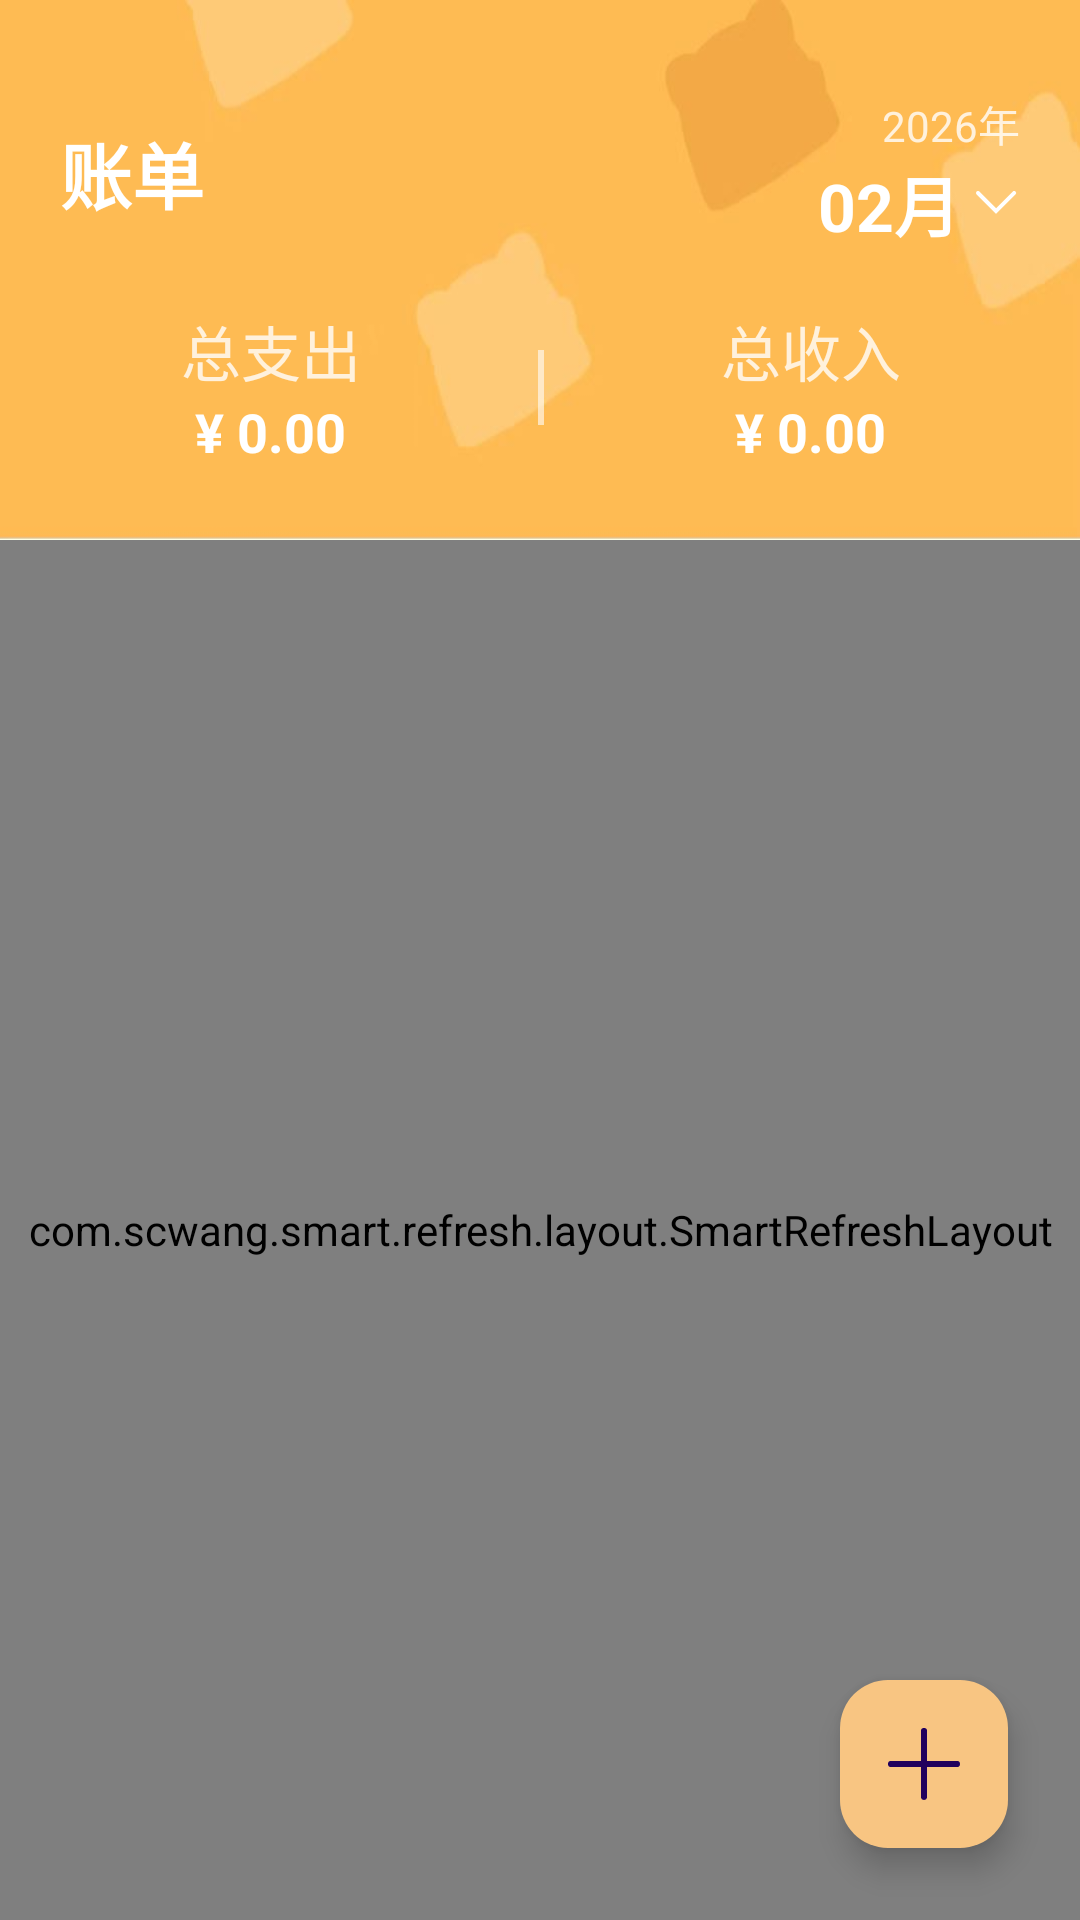

The Android layout XML behind this screen, and the referenced resources:
<!-- AndroidManifest.xml: application theme Theme.Accounting -->
<!-- res/layout/fragment_home.xml -->
<?xml version="1.0" encoding="utf-8"?>
<androidx.constraintlayout.widget.ConstraintLayout xmlns:android="http://schemas.android.com/apk/res/android"
    xmlns:app="http://schemas.android.com/apk/res-auto"
    xmlns:tools="http://schemas.android.com/tools"
    android:layout_width="match_parent"
    android:layout_height="match_parent"
    tools:context=".ui.home.HomeFragment">

    <View
        android:id="@+id/view_header_bg"
        android:layout_width="match_parent"
        android:layout_height="180dp"
        android:background="@drawable/bill_background"
        app:layout_constraintTop_toTopOf="parent" />

    <TextView
        android:id="@+id/tv_title"
        android:layout_width="wrap_content"
        android:layout_height="wrap_content"
        android:layout_marginStart="20dp"
        android:layout_marginTop="40dp"
        android:text="@string/bill"
        android:textColor="@android:color/white"
        android:textSize="24sp"
        android:textStyle="bold"
        app:layout_constraintStart_toStartOf="parent"
        app:layout_constraintTop_toTopOf="parent" />

    <LinearLayout
        android:id="@+id/layout_month_picker"
        android:layout_width="wrap_content"
        android:layout_height="wrap_content"
        android:layout_marginEnd="20dp"
        android:gravity="end"
        android:orientation="vertical"
        android:clickable="true"
        android:focusable="true"
        app:layout_constraintBottom_toBottomOf="@+id/tv_title"
        app:layout_constraintEnd_toEndOf="parent"
        app:layout_constraintTop_toTopOf="@+id/tv_title">

        <TextView
            android:id="@+id/tv_header_year"
            android:layout_width="wrap_content"
            android:layout_height="wrap_content"
            android:text="2026年"
            android:textColor="#CCFFFFFF"
            android:textSize="14sp" />

        <LinearLayout
            android:layout_width="wrap_content"
            android:layout_height="wrap_content"
            android:gravity="center_vertical"
            android:orientation="horizontal">

            <TextView
                android:id="@+id/tv_header_month"
                android:layout_width="wrap_content"
                android:layout_height="wrap_content"
                android:text="02月"
                android:textColor="@android:color/white"
                android:textSize="22sp"
                android:textStyle="bold" />

            <ImageView
                android:layout_width="16dp"
                android:layout_height="16dp"
                android:layout_marginStart="4dp"
                android:src="@drawable/ic_arrow_bottom"
                app:tint="@android:color/white" />
        </LinearLayout>
    </LinearLayout>

    <LinearLayout
        android:id="@+id/layout_expense"
        android:layout_width="wrap_content"
        android:layout_height="wrap_content"
        android:layout_marginBottom="24dp"
        android:gravity="center"
        android:orientation="vertical"
        app:layout_constraintBottom_toBottomOf="@+id/view_header_bg"
        app:layout_constraintEnd_toStartOf="@+id/guideline_vertical"
        app:layout_constraintStart_toStartOf="parent">

        <TextView
            android:id="@+id/all_expense_amount"
            android:layout_width="wrap_content"
            android:layout_height="wrap_content"
            android:text="@string/all_expenditure"
            android:textColor="#CCFFFFFF"
            android:textSize="20sp" />

        <TextView
            android:id="@+id/expense_amount"
            android:layout_width="wrap_content"
            android:layout_height="wrap_content"
            android:text="¥ 0.00"
            android:textColor="@android:color/white"
            android:textSize="18sp"
            android:textStyle="bold" />
    </LinearLayout>

    <androidx.constraintlayout.widget.Guideline
        android:id="@+id/guideline_vertical"
        android:layout_width="wrap_content"
        android:layout_height="wrap_content"
        android:orientation="vertical"
        app:layout_constraintGuide_percent="0.50121653" />

    <View
        android:id="@+id/view_divider"
        android:layout_width="2dp"
        android:layout_height="25dp"
        android:alpha="0.6"
        android:background="@android:color/white"

        app:layout_constraintBottom_toBottomOf="@+id/layout_expense"
        app:layout_constraintEnd_toEndOf="@+id/guideline_vertical"
        app:layout_constraintStart_toStartOf="@+id/guideline_vertical"
        app:layout_constraintTop_toTopOf="@+id/layout_expense" />

    <LinearLayout
        android:id="@+id/layout_revenue"
        android:layout_width="wrap_content"
        android:layout_height="wrap_content"
        android:gravity="center"
        android:orientation="vertical"
        app:layout_constraintBottom_toBottomOf="@+id/layout_expense"
        app:layout_constraintEnd_toEndOf="parent"
        app:layout_constraintStart_toEndOf="@+id/guideline_vertical">

        <TextView
            android:id="@+id/all_income_amount"
            android:layout_width="wrap_content"
            android:layout_height="wrap_content"
            android:text="@string/all_revenue"
            android:textColor="#CCFFFFFF"
            android:textSize="20sp" />

        <TextView
            android:id="@+id/income_amount"
            android:layout_width="wrap_content"
            android:layout_height="wrap_content"
            android:text="¥ 0.00"
            android:textColor="@android:color/white"
            android:textSize="18sp"
            android:textStyle="bold" />
    </LinearLayout>

    <LinearLayout
        android:id="@+id/ll_empty_view"
        android:layout_width="wrap_content"
        android:layout_height="wrap_content"
        android:gravity="center"
        android:orientation="vertical"
        android:visibility="gone"
        app:layout_constraintBottom_toBottomOf="parent"
        app:layout_constraintEnd_toEndOf="parent"
        app:layout_constraintStart_toStartOf="parent"
        app:layout_constraintTop_toBottomOf="@id/view_header_bg">

        <ImageView
            android:layout_width="120dp"
            android:layout_height="120dp"
            android:src="@drawable/ic_empty_bill"
            app:tint="#D3D3D3" />

        <TextView
            android:layout_width="wrap_content"
            android:layout_height="wrap_content"
            android:layout_marginTop="8dp"
            android:text="暂无数据"
            android:textColor="#D3D3D3"
            android:textSize="16sp" />
    </LinearLayout>

    <com.scwang.smart.refresh.layout.SmartRefreshLayout
        android:id="@+id/refreshLayout"
        android:layout_width="0dp"
        android:layout_height="0dp"

        app:srlEnableLoadMoreWhenContentNotFull="true"
        app:srlEnableFooterFollowWhenNoMoreData="true"
        app:srlEnableScrollContentWhenLoaded="false"
        app:srlEnableScrollContentWhenRefreshed="false"
        app:srlEnableAutoLoadMore="false"

        app:layout_constraintTop_toBottomOf="@id/view_header_bg"
        app:layout_constraintBottom_toBottomOf="parent"
        app:layout_constraintStart_toStartOf="parent"
        app:layout_constraintEnd_toEndOf="parent">

        <com.scwang.smart.refresh.header.ClassicsHeader
            android:layout_width="match_parent"
            android:layout_height="wrap_content"
            app:srlTextPulling="下拉查看下月数据"
            app:srlTextRelease="松开查看下月数据"
            app:srlTextRefreshing="切换中"
            app:srlEnableLastTime="false" />

        <androidx.recyclerview.widget.RecyclerView
            android:id="@+id/rv_record_list"
            android:layout_width="match_parent"
            android:layout_height="match_parent"
            android:overScrollMode="never"
            app:layoutManager="androidx.recyclerview.widget.LinearLayoutManager"

            tools:listitem="@layout/item_bill_record" />

        <com.scwang.smart.refresh.footer.ClassicsFooter
            android:layout_width="match_parent"
            android:layout_height="wrap_content"
            app:srlTextPulling="上拉查看上月数据"
            app:srlTextRelease="松开查看上月数据"
            app:srlTextLoading="切换中"
            app:srlDrawableProgress="@null" />

    </com.scwang.smart.refresh.layout.SmartRefreshLayout>

    <LinearLayout
        android:id="@+id/ll_sub_menu"
        android:layout_width="wrap_content"
        android:layout_height="wrap_content"
        android:layout_marginBottom="16dp"
        android:gravity="end"
        android:orientation="vertical"
        android:visibility="gone"
        app:layout_constraintBottom_toTopOf="@+id/fab_add"
        app:layout_constraintEnd_toEndOf="@+id/fab_add"
        tools:visibility="invisible">

        <LinearLayout
            android:id="@+id/item_manually_add"
            android:layout_width="wrap_content"
            android:layout_height="70dp"
            android:layout_marginBottom="12dp"
            android:gravity="center_vertical"
            android:orientation="horizontal">

            <androidx.cardview.widget.CardView
                android:layout_width="wrap_content"
                android:layout_height="wrap_content"
                android:layout_marginEnd="15dp"
                app:cardCornerRadius="10dp"
                app:cardElevation="1dp">

                <TextView
                    android:layout_width="wrap_content"
                    android:layout_height="wrap_content"
                    android:background="@color/yellow_beige"
                    android:paddingHorizontal="8dp"
                    android:paddingVertical="4dp"

                    android:text="@string/add_manually"
                    android:textColor="@color/black"
                    android:textSize="14sp"
                    android:textStyle="bold" />
            </androidx.cardview.widget.CardView>

            <com.google.android.material.floatingactionbutton.FloatingActionButton
                android:id="@+id/item_manually_add_btn"
                android:layout_width="wrap_content"
                android:layout_height="wrap_content"
                android:layout_marginEnd="5dp"
                android:contentDescription="@string/add_manually"
                android:src="@drawable/ic_edit_custom"

                app:backgroundTint="@color/yellow_beige"
                app:elevation="2dp"
                app:fabSize="mini"
                app:pressedTranslationZ="4dp"
                app:shapeAppearance="@style/ShapeAppearance.App.FAB"
                app:tint="@color/black" />
        </LinearLayout>

    </LinearLayout>

    <com.google.android.material.floatingactionbutton.FloatingActionButton
        android:id="@+id/fab_add"
        android:layout_width="wrap_content"
        android:layout_height="wrap_content"
        android:layout_marginEnd="24dp"
        android:layout_marginBottom="24dp"
        android:contentDescription="@string/add_bill"

        android:src="@drawable/ic_add_custom"
        app:backgroundTint="@color/bill_add"
        app:elevation="6dp"
        app:layout_constraintBottom_toBottomOf="parent"

        app:layout_constraintEnd_toEndOf="parent"
        app:pressedTranslationZ="12dp" />

</androidx.constraintlayout.widget.ConstraintLayout>
<!-- res/layout/item_bill_record.xml (included above) -->
<?xml version="1.0" encoding="utf-8"?>
<LinearLayout xmlns:android="http://schemas.android.com/apk/res/android"
    xmlns:app="http://schemas.android.com/apk/res-auto"
    android:layout_width="match_parent"
    android:layout_height="wrap_content"
    android:orientation="vertical"

    android:background="@color/white">

    <androidx.constraintlayout.widget.ConstraintLayout
        android:id="@+id/data"
        android:layout_width="match_parent"
        android:layout_height="wrap_content"
        android:paddingHorizontal="16dp"
        android:paddingBottom="12dp"

        android:background="?attr/selectableItemBackground"
        android:clickable="true"
        android:focusable="true">

        <com.google.android.material.imageview.ShapeableImageView
            android:id="@+id/iv_category_icon"
            android:layout_width="32dp"
            android:layout_height="32dp"
            android:padding="6dp"
            android:src="@drawable/ic_rent"
            android:background="#F5F5F5"

            app:layout_constraintStart_toStartOf="parent"
            app:layout_constraintTop_toTopOf="parent" />

        <TextView
            android:id="@+id/tv_category_name"
            android:layout_width="wrap_content"
            android:layout_height="wrap_content"
            android:layout_marginStart="12dp"
            android:text="进货支出"
            android:textColor="#333333"
            android:textSize="16sp"
            app:layout_constraintStart_toEndOf="@id/iv_category_icon"
            app:layout_constraintTop_toTopOf="@id/iv_category_icon"
            app:layout_constraintBottom_toBottomOf="@id/iv_category_icon"/>

        <TextView
            android:id="@+id/tv_amount"
            android:layout_width="wrap_content"
            android:layout_height="wrap_content"
            android:text="0.00"
            android:textColor="#4A90E2"
            android:textSize="18sp"
            app:layout_constraintEnd_toEndOf="parent"
            app:layout_constraintTop_toTopOf="@id/tv_category_name" />

        <TextView
            android:id="@+id/tv_remark"
            android:layout_width="0dp"
            android:layout_height="wrap_content"
            android:layout_marginTop="4dp"
            android:text="u为奴那你说说十字弩"
            android:textColor="#999999"
            android:textSize="13sp"
            app:layout_constraintEnd_toEndOf="parent"
            app:layout_constraintStart_toStartOf="@id/tv_category_name"
            app:layout_constraintTop_toBottomOf="@id/tv_category_name" />

        <LinearLayout
            android:id="@+id/layout_images"
            android:layout_width="0dp"
            android:layout_height="wrap_content"
            android:layout_marginTop="8dp"
            android:orientation="horizontal"

            app:layout_constraintEnd_toEndOf="parent"
            app:layout_constraintStart_toStartOf="@id/tv_category_name"
            app:layout_constraintTop_toBottomOf="@id/tv_remark">

            <com.google.android.material.imageview.ShapeableImageView
                android:layout_width="80dp"
                android:layout_height="80dp"
                android:layout_marginEnd="4dp"
                android:scaleType="centerCrop"
                android:src="@drawable/img" />
        </LinearLayout>

        <TextView
            android:id="@+id/tv_account_info"
            android:layout_width="wrap_content"
            android:layout_height="wrap_content"
            android:layout_marginTop="8dp"
            android:text="现金账户 · 13:42"
            android:textColor="#CCCCCC"
            android:textSize="11sp"
            app:layout_constraintStart_toStartOf="@id/tv_category_name"
            app:layout_constraintTop_toBottomOf="@id/layout_images" />

    </androidx.constraintlayout.widget.ConstraintLayout>

    <View
        android:layout_width="match_parent"
        android:layout_height="1dp"
        android:background="#F8F8F8" />
</LinearLayout>
<!-- resources referenced by this layout -->
<resources>
  <color name="bill_add">#F8C582</color>
  <color name="black">#FF000000</color>
  <color name="white">#FFFFFFFF</color>
  <color name="yellow_beige">#FFF6E9</color>
  <!-- drawable ic_add_custom (drawable) -->
  <?xml version="1.0" encoding="utf-8"?>
  <vector xmlns:android="http://schemas.android.com/apk/res/android"
      android:width="24dp"
      android:height="24dp"
      android:viewportWidth="1024"
      android:viewportHeight="1024">
      <path
          android:fillColor="#000000"
          android:pathData="M512,1024c-24.23,0 -43.89,-19.63 -43.89,-43.89V43.89a43.89,43.89 0,1 1,87.78 0v936.22c0,24.23 -19.63,43.89 -43.89,43.89zM980.11,555.89H43.89a43.89,43.89 0,1 1,0 -87.78h936.22a43.89,43.89 0,1 1,0 87.78z" />
  </vector>
  <!-- drawable ic_arrow_bottom (drawable) -->
  <?xml version="1.0" encoding="utf-8"?>
  <vector xmlns:android="http://schemas.android.com/apk/res/android"
      android:width="20dp"
      android:height="20dp"
      android:viewportWidth="1024"
      android:viewportHeight="1024">
  
      <path
          android:fillColor="#3D3D3D"
          android:pathData="
              M483.072,714.496
              L513.237333,744.704
              L929.194667,328.874667
              A42.837333,42.837333 0 0,0 929.194667,268.586667
              A42.538667,42.538667 0 0,0 868.864,268.544
              L513.322667,623.957333
              L158.08,268.544
              A42.496,42.496 0 0,0 97.792,268.544
              A42.837333,42.837333 0 0,0 97.706667,328.874667
              L481.408,712.746667
              L483.114667,714.496
              Z" />
  </vector>
  <!-- drawable ic_empty_bill (drawable) -->
  <?xml version="1.0" encoding="utf-8"?>
  <vector xmlns:android="http://schemas.android.com/apk/res/android"
      android:width="120dp"
      android:height="120dp"
      android:viewportWidth="1024"
      android:viewportHeight="1024">
      <path
          android:fillColor="#333333"
          android:pathData="M704,128H224c-35.3,0 -64,28.7 -64,64v640c0,35.3 28.7,64 64,64h576c35.3,0 64,-28.7 64,-64V320L704,128zM768,832H256V192h416v160h160V832z" />
      <path
          android:fillColor="#333333"
          android:pathData="M320,384h384v64h-384zM320,512h256v64h-256zM320,640h192v64h-192z" />
      <path
          android:fillColor="#333333"
          android:pathData="M813.7,714.3l-51.1,-51.1c18.7,-25.2 30,-56.4 30,-90.2c0,-82.8 -67.2,-150 -150,-150s-150,67.2 -150,150s67.2,150 150,150c33.8,0 65,-11.3 90.2,-30l51.1,51.1c4.9,4.9 12.8,4.9 17.7,0l12.1,-12.1C818.6,727.1 818.6,719.2 813.7,714.3zM642.6,682.6c-49.7,0 -90,-40.3 -90,-90s40.3,-90 90,-90s90,40.3 90,90S692.3,682.6 642.6,682.6z" />
  </vector>
  <string name="add_bill">新增账单</string>
  <string name="add_manually">手动添加</string>
  <string name="all_expenditure">总支出</string>
  <string name="all_revenue">总收入</string>
  <string name="bill">账单</string>
  <style name="ShapeAppearance.App.FAB" parent="ShapeAppearance.MaterialComponents.SmallComponent">
          <item name="cornerSize">50dp</item>
      </style>
  <style name="Theme.Accounting" parent="Base.Theme.Accounting" />
  <style name="Base.Theme.Accounting" parent="Theme.Material3.DayNight.NoActionBar">
          <item name="android:statusBarColor">@android:color/transparent</item>
  
          <item name="android:windowDrawsSystemBarBackgrounds">true</item>
  
          <item name="android:windowLightStatusBar">true</item>
      </style>
</resources>
